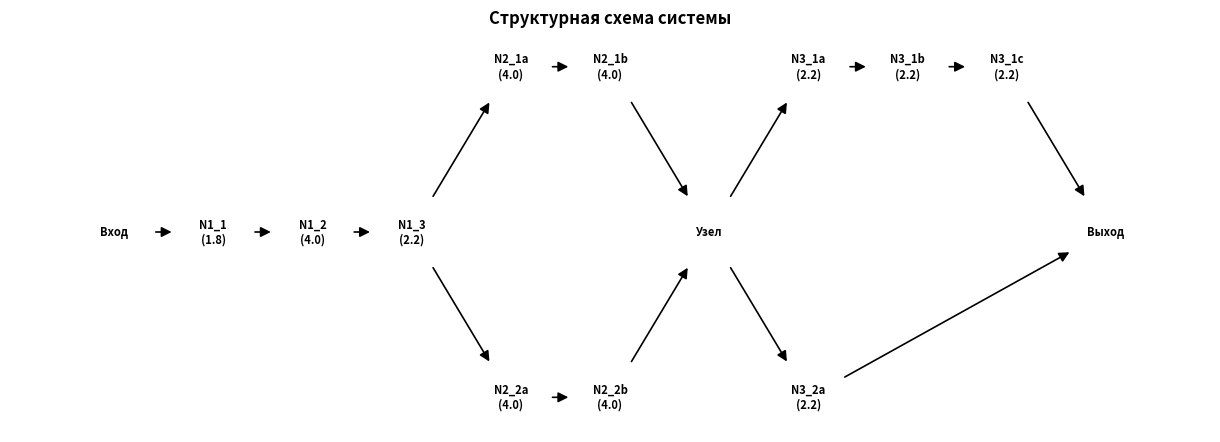

This chart was generated by the following Python code:
import matplotlib
matplotlib.use('Agg')  # сохраняем в файл без GUI
import networkx as nx
import matplotlib.pyplot as plt

# Создаём направленный граф
G = nx.DiGraph()

# Подписи узлов (как в вашей mermaid-схеме)
labels = {
    'Start': 'Вход',
    'N1_1': 'N1_1\n(1.8)',
    'N1_2': 'N1_2\n(4.0)',
    'N1_3': 'N1_3\n(2.2)',
    'N2_1a': 'N2_1a\n(4.0)',
    'N2_1b': 'N2_1b\n(4.0)',
    'N2_2a': 'N2_2a\n(4.0)',
    'N2_2b': 'N2_2b\n(4.0)',
    'Node1': 'Узел',
    'N3_1a': 'N3_1a\n(2.2)',
    'N3_1b': 'N3_1b\n(2.2)',
    'N3_1c': 'N3_1c\n(2.2)',
    'N3_2a': 'N3_2a\n(2.2)',
    'End': 'Выход'
}

# Добавляем узлы
for node in labels:
    G.add_node(node)

# Рёбра согласно схеме
edges = [
    ('Start', 'N1_1'),
    ('N1_1', 'N1_2'),
    ('N1_2', 'N1_3'),
    ('N1_3', 'N2_1a'),
    ('N1_3', 'N2_2a'),
    ('N2_1a', 'N2_1b'),
    ('N2_2a', 'N2_2b'),
    ('N2_1b', 'Node1'),
    ('N2_2b', 'Node1'),
    ('Node1', 'N3_1a'),
    ('Node1', 'N3_2a'),
    ('N3_1a', 'N3_1b'),
    ('N3_1b', 'N3_1c'),
    ('N3_1c', 'End'),
    ('N3_2a', 'End')
]
G.add_edges_from(edges)

# Компактные координаты (расстояния уменьшены)
pos = {
    'Start': (0, 0),
    'N1_1': (1.2, 0),
    'N1_2': (2.4, 0),
    'N1_3': (3.6, 0),
    'N2_1a': (4.8, 0.7),
    'N2_1b': (6.0, 0.7),
    'N2_2a': (4.8, -0.7),
    'N2_2b': (6.0, -0.7),
    'Node1': (7.2, 0),
    'N3_1a': (8.4, 0.7),
    'N3_1b': (9.6, 0.7),
    'N3_1c': (10.8, 0.7),
    'N3_2a': (8.4, -0.7),
    'End': (12.0, 0)
}

# Чёрно-белое оформление
plt.figure(figsize=(12, 4))          # компактный размер

nx.draw(G, pos,
        with_labels=False,
        node_shape='s',              # прямоугольники (квадраты)
        node_size=1800,              # чуть меньше для компактности
        node_color='white',          # белая заливка
        edge_color='black',          # чёрные стрелки
        linewidths=1.5,              # толщина границы узлов
        width=1.2,                   # толщина рёбер
        arrows=True,
        arrowsize=15,
        arrowstyle='-|>')

# Подписи внутри узлов (чёрным шрифтом)
nx.draw_networkx_labels(G, pos, labels, font_size=8, font_weight='bold')

plt.title("Структурная схема системы", fontsize=12, fontweight='bold')
plt.axis('off')
plt.tight_layout()

# Сохраняем в файл
plt.savefig('graph_scheme.png', dpi=300, bbox_inches='tight', facecolor='white')
print("Схема сохранена как graph_scheme.png")
